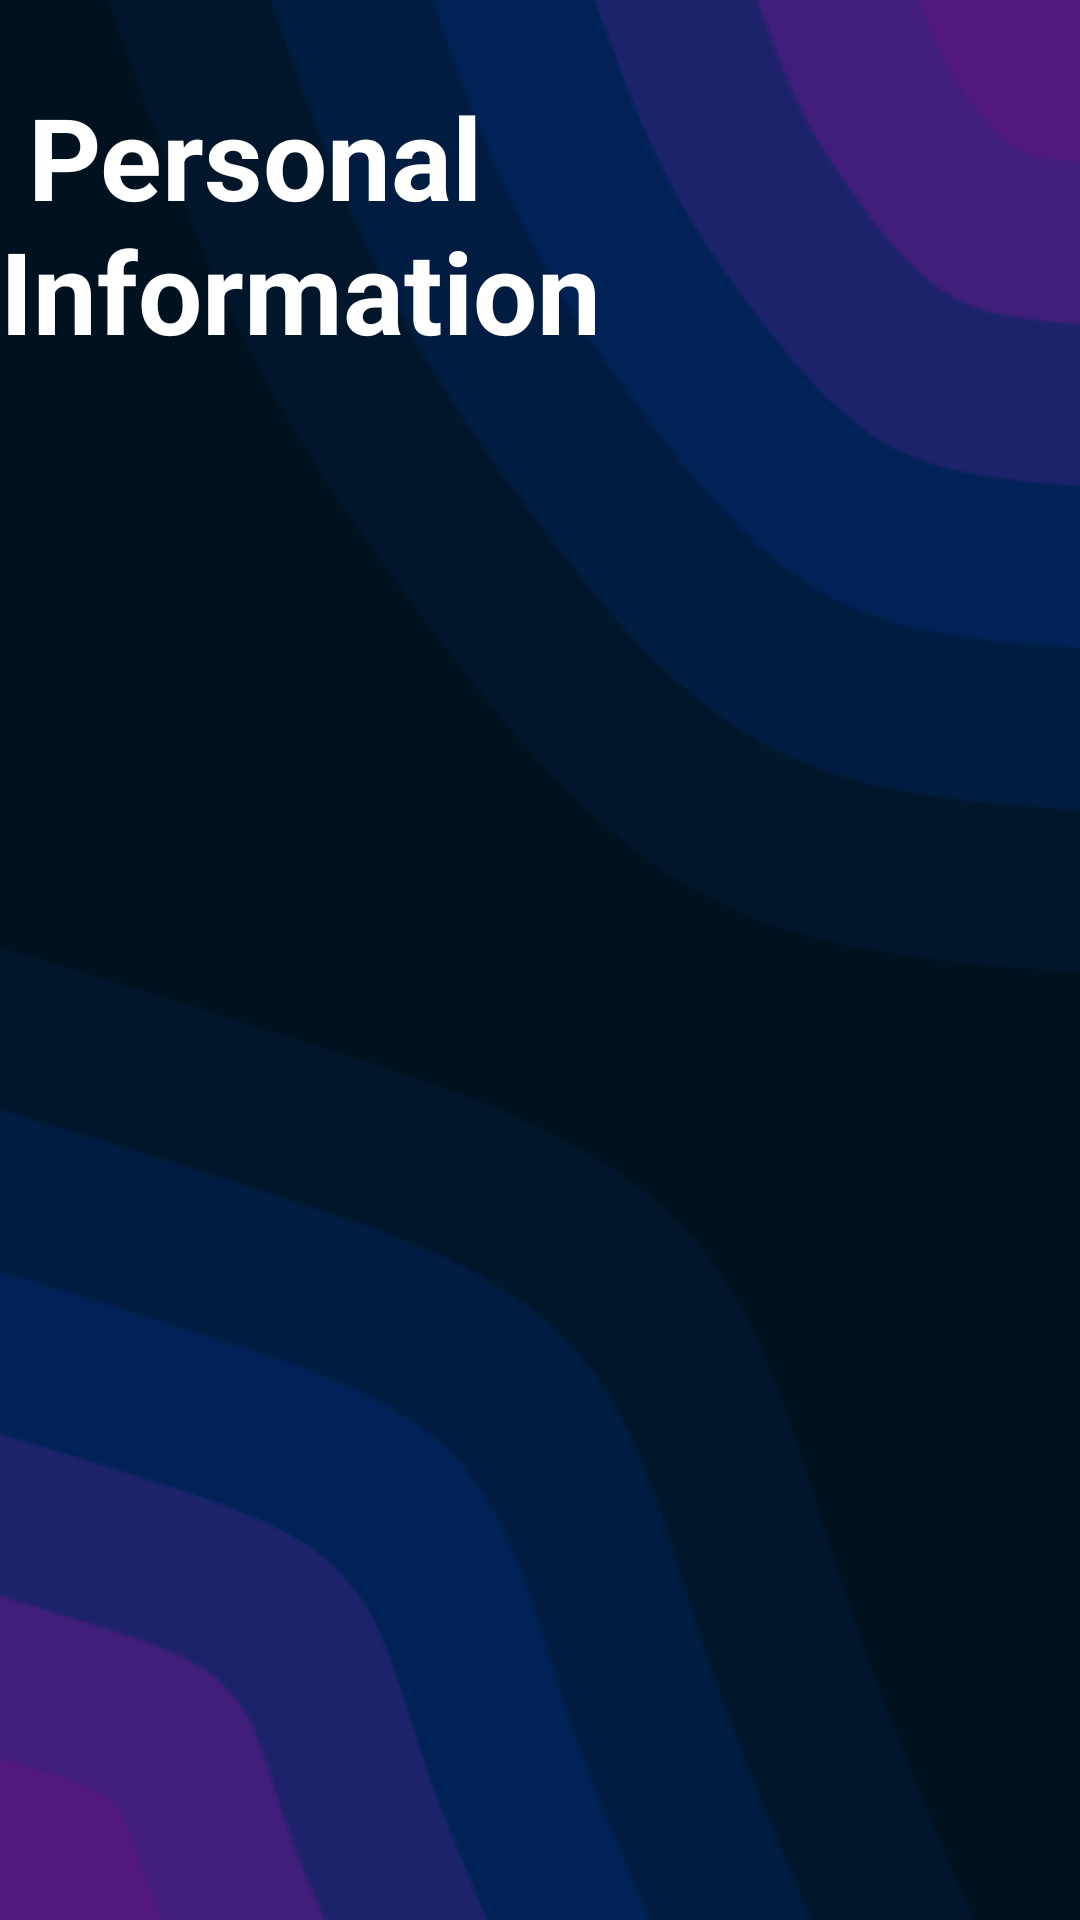

Write the Android layout XML for this screen, with the resource values it uses.
<!-- AndroidManifest.xml: application theme Theme.OnlineComplaintApp -->
<!-- res/layout/my_profile.xml -->
<?xml version="1.0" encoding="utf-8"?>
<androidx.constraintlayout.widget.ConstraintLayout xmlns:android="http://schemas.android.com/apk/res/android"
    xmlns:app="http://schemas.android.com/apk/res-auto"
    xmlns:tools="http://schemas.android.com/tools"
    android:layout_width="match_parent"
    android:layout_height="match_parent"
    tools:context=".MyProfile"
    android:background="@drawable/image_5">


    <TextView
        android:id="@+id/textView"
        android:layout_width="wrap_content"
        android:layout_height="wrap_content"
        android:text=" Personal Information "
        android:textColor="@color/white"
        android:textSize="38dp"
        android:textStyle="bold"
        app:layout_constraintBottom_toBottomOf="parent"
        app:layout_constraintHorizontal_bias="0.495"
        app:layout_constraintLeft_toLeftOf="parent"
        app:layout_constraintRight_toRightOf="parent"
        app:layout_constraintTop_toTopOf="parent"
        app:layout_constraintVertical_bias="0.049" />
</androidx.constraintlayout.widget.ConstraintLayout>
<!-- resources referenced by this layout -->
<resources>
  <!-- drawable image_5: png bitmap (drawable-v24, 18742 bytes) -->
  <style name="Theme.OnlineComplaintApp" parent="Theme.MaterialComponents.DayNight.DarkActionBar">
          
          <item name="colorPrimary">@color/purple_500</item>
          <item name="colorPrimaryVariant">@color/purple_700</item>
          <item name="colorOnPrimary">@color/white</item>
          
          <item name="colorSecondary">@color/teal_200</item>
          <item name="colorSecondaryVariant">@color/teal_700</item>
          <item name="colorOnSecondary">@color/black</item>
          
          <item name="android:statusBarColor" tools:targetApi="l">?attr/colorPrimaryVariant</item>
          
      </style>
  <!-- not gathered from this repository: default colours our renderer supplied (Android Studio template values) -->
  <color name="purple_500">#FF6200EE</color>
  <color name="purple_700">#FF3700B3</color>
  <color name="teal_200">#FF03DAC5</color>
  <color name="teal_700">#FF018786</color>
  <color name="black">#FF000000</color>
  <color name="white">#FFFFFFFF</color>
</resources>
